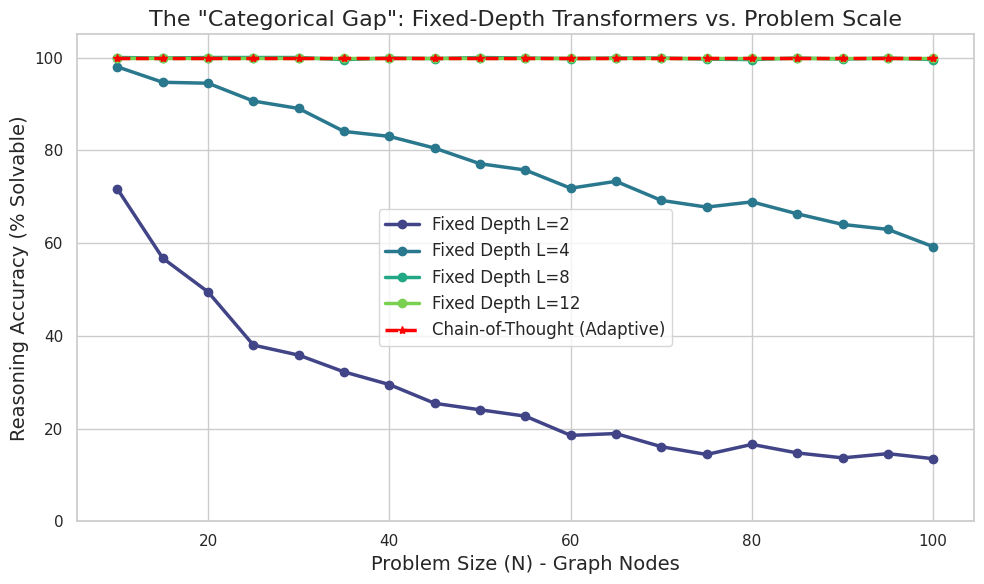

Generate this figure with matplotlib: (Note: this script raises an exception after producing the figure.)
import numpy as np
import networkx as nx
import matplotlib.pyplot as plt
import seaborn as sns
import os

def simulate_reachability():
    # Settings
    N_range = range(10, 105, 5)
    Depths = [2, 4, 8, 12] # Fixed depths
    num_graphs = 100

    results = {d: [] for d in Depths}
    results['CoT'] = [] # "Infinite" depth

    print("Starting simulation...")

    for N in N_range:
        print(f"Simulating N={N}...")

        # Stats for this N
        solved_counts = {d: 0 for d in Depths}
        solved_cot = 0
        total_connected_pairs = 0

        for _ in range(num_graphs):
            # Generate random directed graph
            # p = 1.5 * log(N) / N ensures connectivity usually, but we want some path variety
            # p = 3/N for sparse graphs
            p = 3.0 / N
            G = nx.fast_gnp_random_graph(N, p, directed=True)

            # Select random start and end
            try:
                # Calculate all pairs shortest paths
                paths = dict(nx.all_pairs_shortest_path_length(G))
            except:
                continue

            # Sample pairs to check
            # We check if pairs (u, v) that ARE connected are "solvable" by depth L
            # i.e. distance(u, v) <= L (assuming linear propagation per layer)
            # Some papers argue L layers = 2^L propagation. We will be conservative and assume Linear:
            # In standard Attention, 1 layer = 1 step of mixing.
            # We can also plot 2^L if we want "Pointer Jumping" assumption.
            # Let's do Linear Receptive Field = Depth (standard view)

            # We'll sample 10 pairs per graph
            nodes = list(G.nodes())
            for _ in range(10):
                u, v = np.random.choice(nodes, 2, replace=False)

                if v in paths[u]:
                    dist = paths[u][v]
                    total_connected_pairs += 1

                    # Check fixed depths
                    for d in Depths:
                        # Assuming 1 layer propagates 1 hop of information (standard MPNN view)
                        # Even with attention, global attention can see everything,
                        # but composing relations requires depth.
                        # Transitive closure of path length k requires depth O(log k) or O(k) depending on mechanism.
                        # We use the strict "Logical Depth" assumption: Depth >= Path Length for 0-shot.
                        if d >= dist:
                            solved_counts[d] += 1

                    # CoT always solves it if connected
                    solved_cot += 1

        # Calculate percentages
        for d in Depths:
            if total_connected_pairs > 0:
                results[d].append(solved_counts[d] / total_connected_pairs * 100)
            else:
                results[d].append(100.0) # Trivial

        if total_connected_pairs > 0:
            results['CoT'].append(100.0)
        else:
            results['CoT'].append(100.0)

    # Plotting
    sns.set_theme(style="whitegrid")
    plt.figure(figsize=(10, 6))

    # Custom palette
    palette = sns.color_palette("viridis", len(Depths))

    for i, d in enumerate(Depths):
        plt.plot(N_range, results[d], marker='o', label=f'Fixed Depth L={d}', color=palette[i], linewidth=2.5)

    plt.plot(N_range, results['CoT'], marker='*', linestyle='--', label='Chain-of-Thought (Adaptive)', color='red', linewidth=2.5)

    plt.title('The "Categorical Gap": Fixed-Depth Transformers vs. Problem Scale', fontsize=16)
    plt.xlabel('Problem Size (N) - Graph Nodes', fontsize=14)
    plt.ylabel('Reasoning Accuracy (% Solvable)', fontsize=14)
    plt.legend(fontsize=12)
    plt.ylim(0, 105)
    plt.tight_layout()

    output_dir = os.path.dirname(os.path.abspath(__file__))
    output_path = os.path.join(output_dir, 'reasoning_gap.png')
    plt.savefig(output_path, dpi=300)
    print(f"Plot saved to {output_path}")

if __name__ == "__main__":
    simulate_reachability()
